Image classification data set "eye_dataset" (aloksharma123/animal_eye_classifier on GitHub). Class labels (3): cat, dog, wild animal.

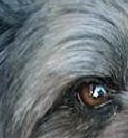
Label: dog

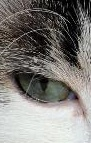
Label: cat

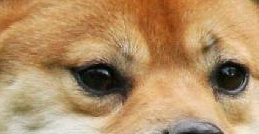
Label: dog

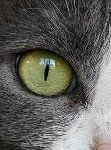
Label: cat

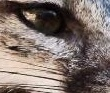
Label: wild animal

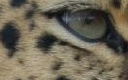
Label: wild animal
